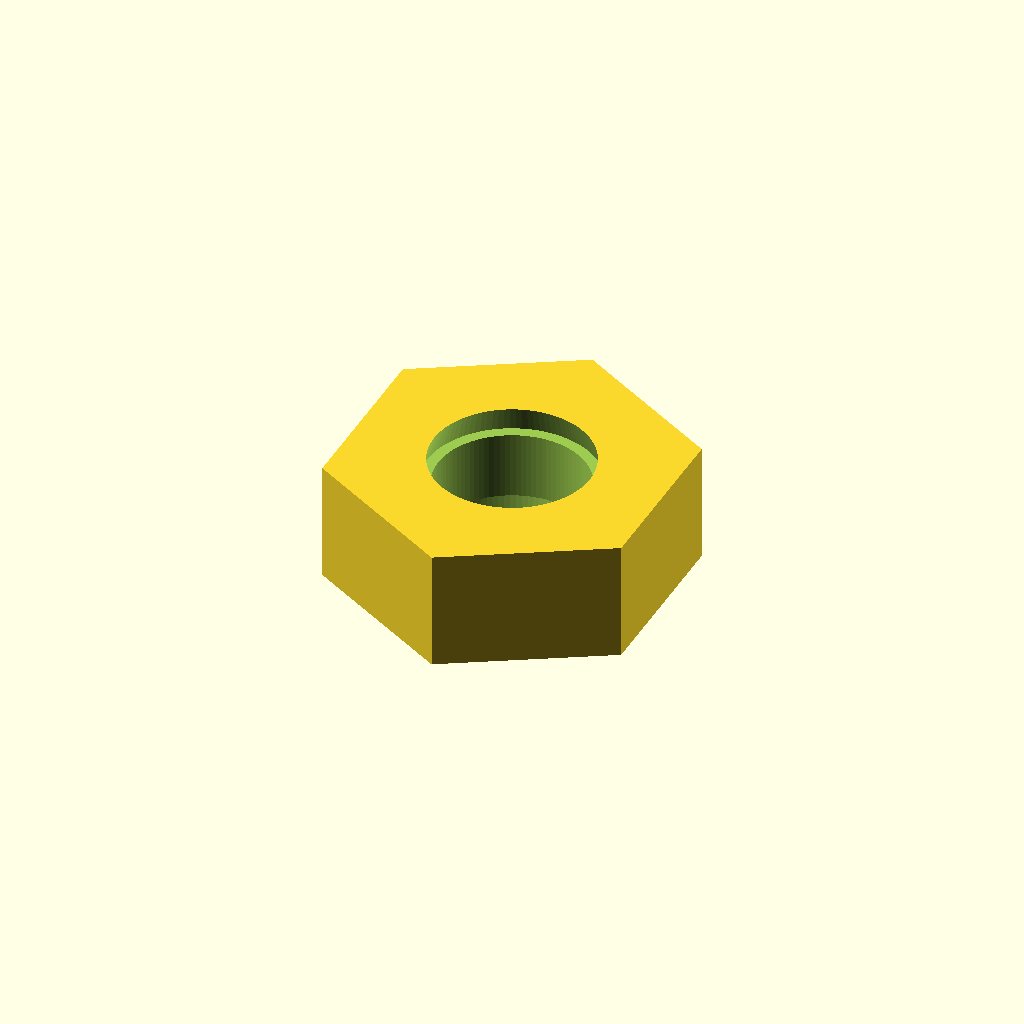
Cell 1 — every parameter at its default value.
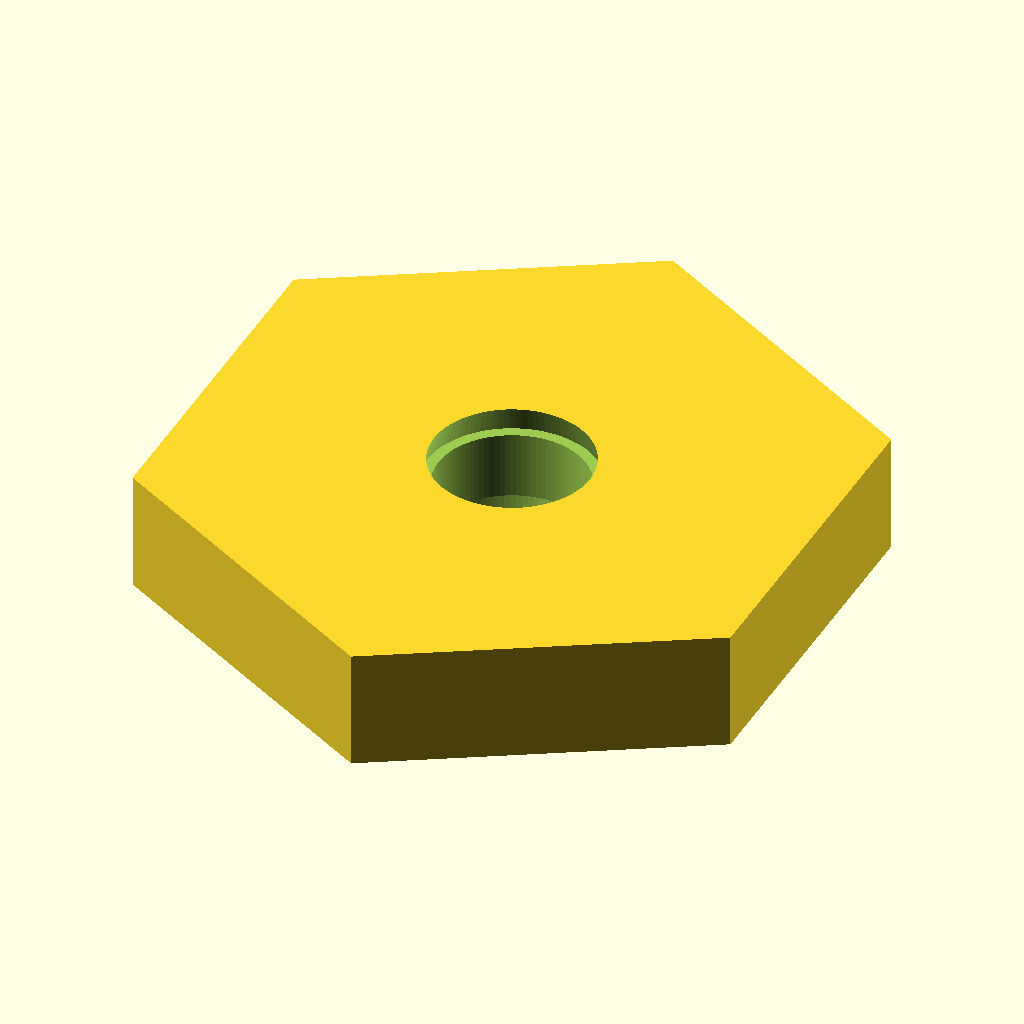
Cell 2: across_flats = 16.2 (everything else at default).
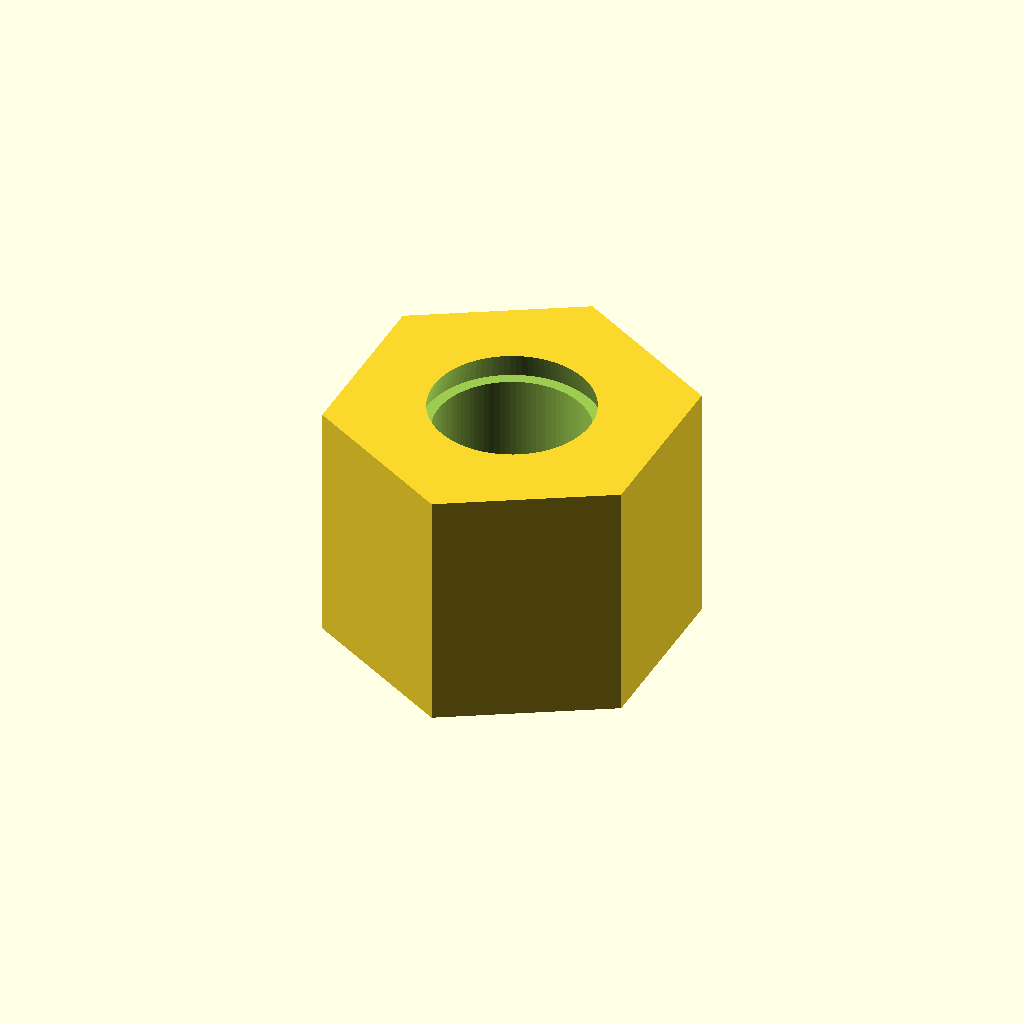
Cell 3: the same model with thickness = 6.4.
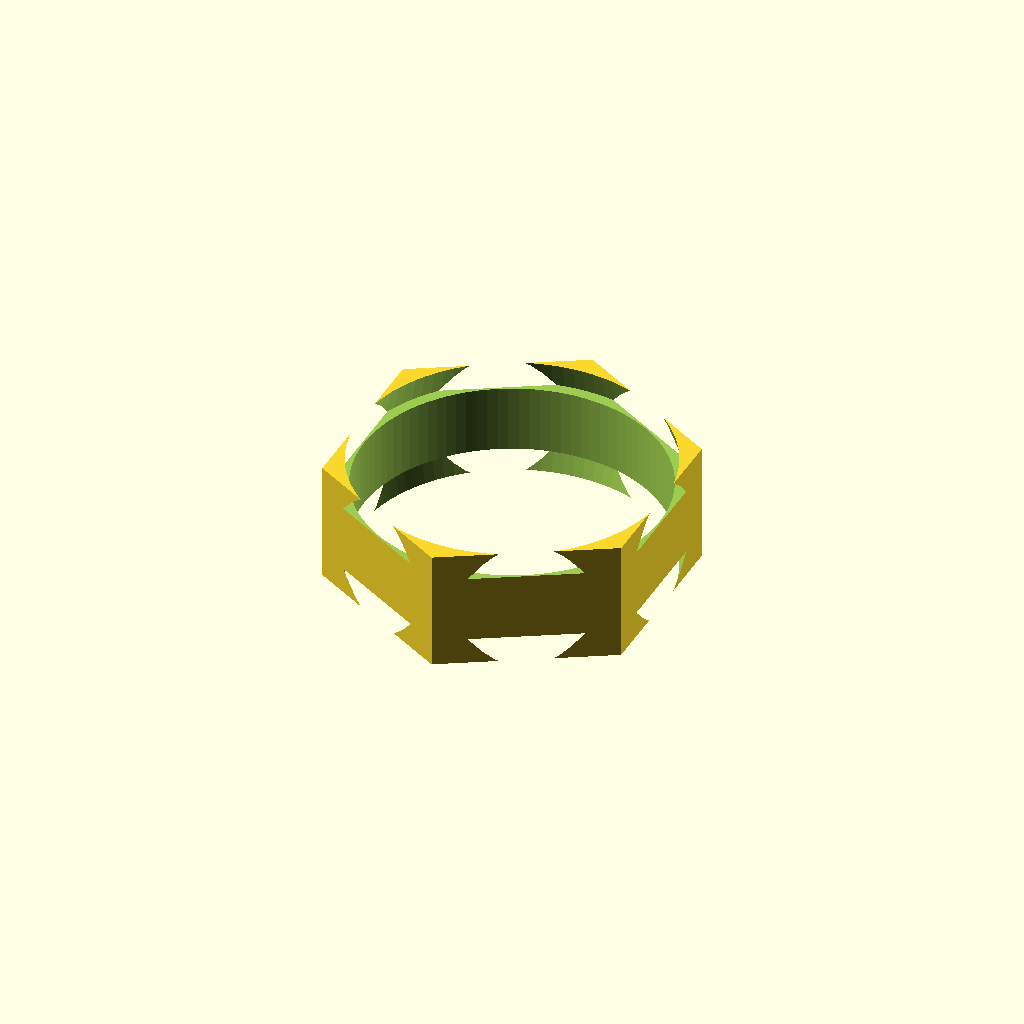
Cell 4 — hole_diameter set to 8, the other parameters unchanged.
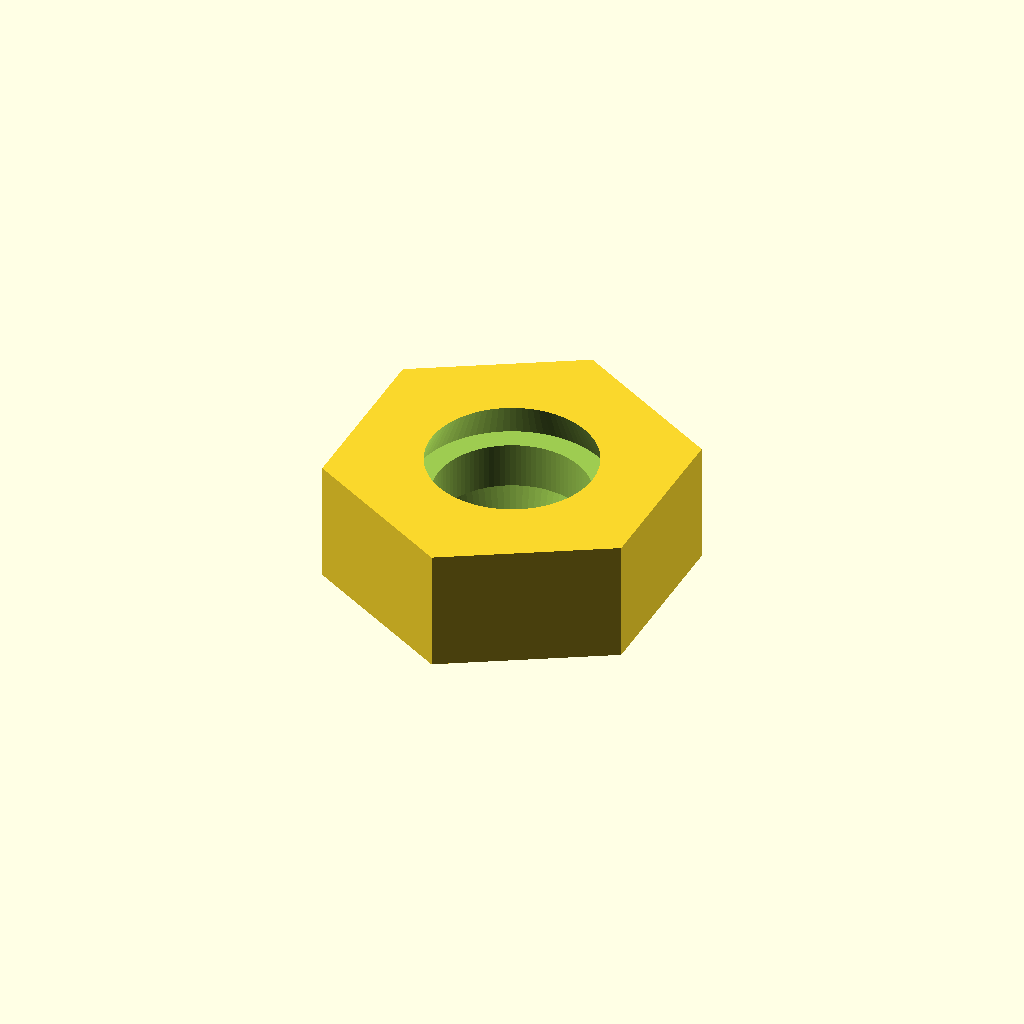
Cell 5 — chamfer_size set to 0.6, the other parameters unchanged.
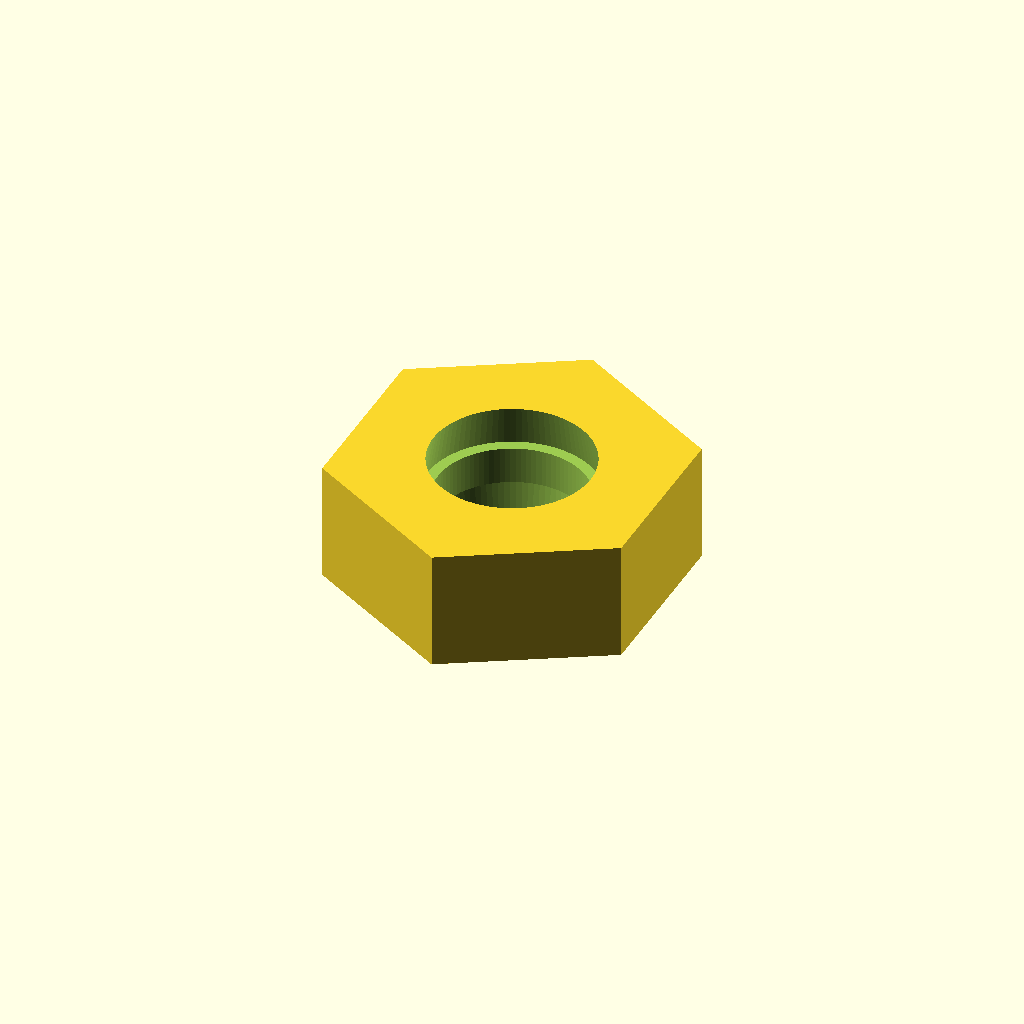
Cell 6: the same model with overlap = 1.6.
All cells are drawn from one camera (rotation 55°, 0°, 25°, orthographic, colour scheme Cornfield), so only the parameter changes between them.
The OpenSCAD source (results/nopscadlib/ablations/no_retrieval/scad/nut__M4_nut.scad):
$fn = 96;

// Parameters (mm)
across_flats   = 8.1;   // hex width across flats
thickness      = 3.2;   // nut thickness
hole_diameter  = 4.0;   // through hole
chamfer_size   = 0.3;   // lead-in
overlap        = 0.8;   // boolean safety

// Derived
hole_r = hole_diameter/2;

// For a regular hex: across_flats = 2*apothem, apothem = R*cos(30) => R = across_flats/sqrt(3)
hex_R = across_flats / sqrt(3);

module hex_prism(h, R) {
    // 6-flat hex prism, centered
    rotate([0,0,30]) cylinder(h=h, r=R, $fn=6, center=true);
}

module hole_with_chamfers() {
    union() {
        // Straight through-hole
        cylinder(h=thickness + 2*overlap, r=hole_r, center=true);

        // Top chamfer (connected via overlap)
        translate([0, 0, thickness/2 - chamfer_size/2])
            cylinder(h=chamfer_size + overlap, r1=hole_r + chamfer_size, r2=hole_r, center=true);

        // Bottom chamfer
        translate([0, 0, -thickness/2 + chamfer_size/2])
            cylinder(h=chamfer_size + overlap, r1=hole_r, r2=hole_r + chamfer_size, center=true);
    }
}

difference() {
    // Ensure correct orientation for all orthographic views (Z is thickness axis)
    hex_prism(thickness, hex_R);
    hole_with_chamfers();
}
Parameter table extracted from the source (name, type, default, range or options):
across_flats: number, default 8.1
thickness: number, default 3.2
hole_diameter: number, default 4
chamfer_size: number, default 0.3
overlap: number, default 0.8
